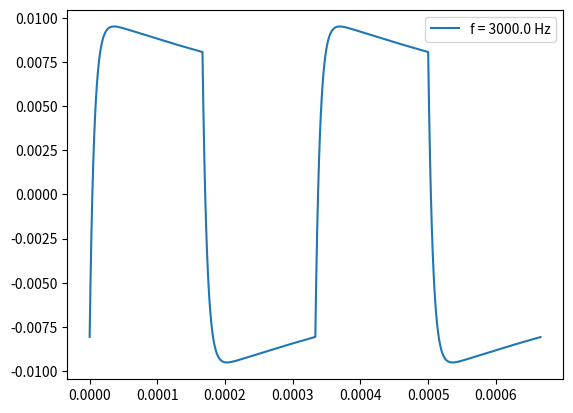

Recreate this plot in Python.
import numpy  as np
import matplotlib.pyplot as plt

f_signal = 3e3 # hz
T_signal = 1/f_signal # s
f_ta = 212 # hz
f_tb = 23590 # hz

terms = 20000
def bn(k):
    return (2 * ( 1 - np.cos(k*np.pi) ) ) / ( np.pi* k) 

def guadagno_A(k):
    return 1 / np.sqrt( 1 + (f_signal*k/f_ta)**2 )

def guadagno_B(k):
    return 1 / np.sqrt( 1 + (f_tb/(f_signal*k))**2 )

def phi_A(k):
    return np.arctan(-f_signal*k / f_ta)

def phi_B(k):
    return np.arctan( f_tb / (f_signal*k) )

t = np.linspace(0,T_signal*2, 1000, endpoint=False)


#s = sum( bn(k)*guadagno_A(k)*np.sin(2*np.pi*f_signal*k* t + phi_A(k) ) for k in range (1,terms+1))

s = sum( bn(k)*guadagno_A(k)*guadagno_B(k)*np.sin(2*np.pi*f_signal*k* t + phi_A(k) + phi_B(k) ) for k in range (1,terms+1))


plt.plot(t,s, label=f"f = {f_signal} Hz")
plt.legend()
plt.show()